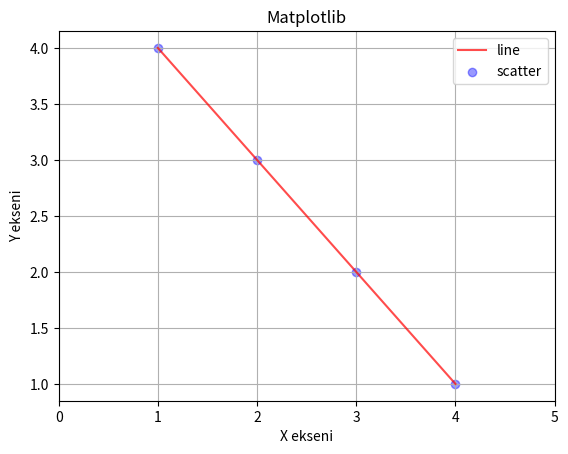
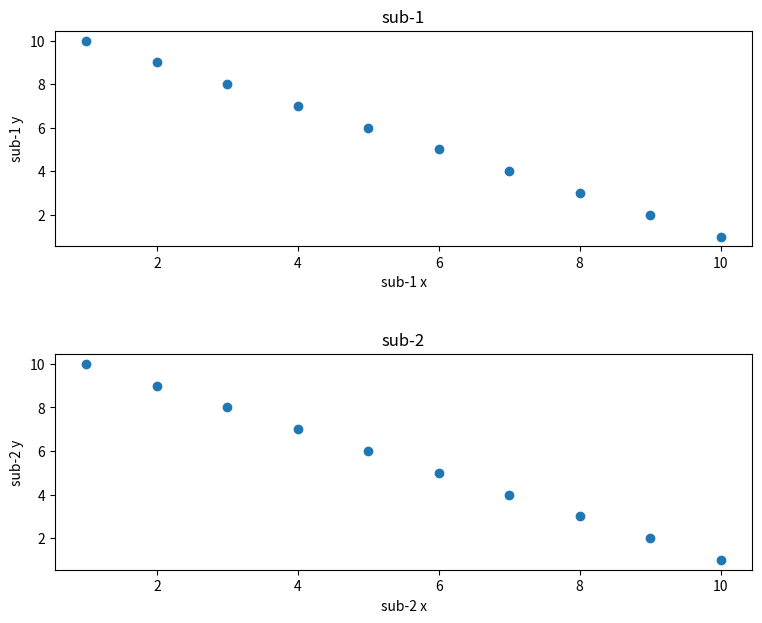
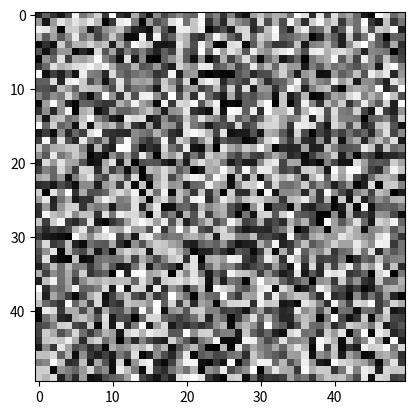

The matplotlib source for these figures, in order:
# %% spyder giriş
print("İLK spyder")
for i in range(10):
    print("i= ",i)
    
# %% değişkenler
tamsayi =10
ondalikli = 3.4
print(tamsayi)
print(ondalikli)

# 4 işelem
pi= 3.14
katsayi =2
carpım = 3*pi*katsayi
print(carpım)

# print
print("carpım= {}".format(carpım))
print("carpım= %.1f"%carpım)

veriyolu= "veri" + "\\" + "img" + ".png"
print(veriyolu)
# %% liste
liste= [1,2,3,4,5,6]
print(liste)
meyve= ["elma","muz","armut","kivi"]
print(meyve[2])

liste.append(8)
print(liste)
liste.remove(2)
print(liste)
liste.sort()
print(liste)
# %% tuple  
# Değiştirilemez veri tipi
tuple_veri = (1,2,3,3,3,6,7)

print(tuple_veri)
print(tuple_veri[3:])
print(tuple_veri.count(3))

tuple_xyz = (1,2,3)
x,y,z = tuple_xyz
print(x,y,z)

# %% deque
from collections import deque

dq= deque(maxlen =3)

dq.append(1)
print(dq)
dq.append(2)
print(dq)
dq.append(3)
print(dq)
dq.append(4)  # yeni veri eklendi, ilk veri kaltı
print(dq)
dq.appendleft(4)
print(dq)

dq.clear()
print(dq)
# %% dictionary
sozluk = {"bir":1,
          "ankara":6,
          "istanbul":34}

print(sozluk["istanbul"])
# %% if else elif
sayi1 =5
sayi2 =10
if sayi1<sayi2:
    print("küçük")
else:
    print("büyük")
    
liste = [1,2,3,4,5]
deger = 10
if deger in liste:
    print("{} değeri liste içinde".format(deger))
else:
    print("{} değeri liste içinde değil".format(deger))
# %% döngüler
toplam =0
ktoplam =0
for i in range(10):
    print(i," = ",i**2)
    toplam += i
    ktoplam += i**2
print(toplam, " = ",ktoplam)



tuple1 = ((1,2,3),(4,5,6))

for x,y,z in tuple1:
    print(x,y,z)
    
# %% fonksiyonlar
def karealma(sayi):
    return sayi**2

print(karealma(5))

def dairecap(yaricap):
    yc= 3.14*yaricap*2
    print("darirenin çevresi = %.2f"%(yc))
    
dairecap(10)

# %% numpy
import numpy as np
 
dizi = np.array([1,2,3,4,5,6,7,8,9,10,11,12,13,14,15])
print(dizi.shape) # array boyutu

dizi2 = dizi.reshape(3,5)
print("şekli: ",dizi2.shape)
print("boyutu: ",dizi2.ndim)
print("büyüklüğü: ",dizi2.size)
print("veritipi:", dizi2.dtype.name)

# 2 boyutlu array
dizi2d = np.array([[1,2,3,4],[5,6,7,8],[9,10,11,4]])
print(dizi2d)

# sıfırlardan oluşan array
sifir_dizi =np.zeros((3,4))
print(sifir_dizi)

# birlerden oluşan array
bir_dizi =np.ones((3,4))
print(bir_dizi)

dizi_aralik = np.arange(5,35,5)
print(dizi_aralik)

dizi_bosluk = np.linspace(5,35,5)
print(dizi_bosluk)

float_array = np.float32([[1,2],[3,4]])
print(float_array)

# array işlemler
a = np.array([1,2,3])
b = np.array([4,5,6])

print(a+b)
print(a-b)
print(a**2)

# dizi elemanları toplama
print(np.sum(a))
print("max: ",np.max(a))
print("min: ",np.min(a))
print("ort: ",np.mean(a))
print("medyan: ",np.median(a))

# rastgele sayı üretme
rastgele_dizi = np.random.random((3,3))
print(rastgele_dizi)

#index

dizi= np.array([1,2,3,4,5,6,7])
print(dizi[1])
print(dizi[0:4])   # ilk 4
print(dizi[::-1])   #ters çevir

dizi2d = np.array([[4,5,6,7],[7,8,9,0]])
print(dizi2d[0,0])
print(dizi2d[1,2])

# 1.sutün tüm satır
print(dizi2d[:,1])

# 1.satır tüm sutün
print(dizi2d[1,:])

print(dizi2d[1,1:4])

# vektor haline getirme
dizi2d = np.array([[1,2,3],[4,5,6],[7,8,9]])
print(dizi2d)

vektor = dizi2d.ravel()
print(vektor)

maximum_sayi_index = vektor.argmax()
print(maximum_sayi_index)

# %% pandas
import pandas as pd

# sozlük oluştur
dictionary ={ "isim":["ali","veli","kenan","murat","ayse","hilal"],
              "yas":[15,16,17,33,45,66],
              "maas":[100,150,240,350,110,220]}

veri = pd.DataFrame(dictionary)
print(veri)

#ilk 5 satır
print(veri.head(5))
#sütunlar
print(veri.columns)
# veri bilgisi
print(veri.info())
#istatistiksel veriler
print(veri.describe())
# yaş sutünü
print(veri["yas"])
# sutün ekleme
veri["sehir"] = ["Ankara","İstanbul","Konya","İzmir","Bursa","Antalya"]
# yas sütunu
print(veri.loc[:,"yas"])
# yas sütunu ilk 3 satır
print(veri.loc[:2,"yas"])
# yas ve sehir arası, ilk 3 satır
print(veri.loc[:2,"yas":"sehir"])
# isim ve sehir, ilk 3 satır
print(veri.loc[:2,["isim","sehir"]])
# satırları tersten yazdır
print(veri.loc[::-1,:])
# yas sutünü iloc ile yazdır
print(veri.iloc[:,1])
# yas ve isim ilk 3 satır
print(veri.iloc[:2,[0,1]])



# filtreleme
dictionary ={ "isim":["ali","veli","kenan","murat","ayse","hilal"],
              "yas":[15,16,17,33,45,66],
              "sehir":["İzmir","Ankara","Konya","Ankara","Ankara","Antalya"]}

veri = pd.DataFrame(dictionary)
print(veri)

# Ankarada yaşayan insanları yaş ortalaması

#22 yaşından büyükler
filtre1= veri.yas > 22
filtreli_veri= veri[filtre1]
print(filtreli_veri)

# ortalama yas
ortalama_yas = veri.yas.mean()

veri["YAS_GRUBU"] =["kucuk" if ortalama_yas > i else "buyuk" for i in veri.yas]
print(veri)




# birleştirme
sozluk1= { "isim":["ali","veli","kenan"],
           "yas":[15,16,17],
           "sehir":["İzmir","Ankara","Konya"]}
veri1= pd.DataFrame(sozluk1)


sozluk2= { "isim":["murat","ayse","hilal"],
           "yas":[33,45,66],
           "sehir":["Ankara","Ankara","Antalya"]}
veri2= pd.DataFrame(sozluk2)

# dikey
veri_dikey = pd.concat([veri1,veri2],axis=0)
# yatay
veri_yatay = pd.concat([veri1,veri2],axis=1)


# %% Matplotlib
import matplotlib.pyplot as plt
import numpy as np

x = np.array ([1,2,3,4])
y = np.array ([4,3,2,1])

plt.figure()
plt.plot(x,y, color="red",alpha= 0.7,label = "line")
plt.scatter(x, y,color ="blue", alpha=0.4, label="scatter")   # noktalar
plt.title("Matplotlib")
plt.xlabel("X ekseni")
plt.ylabel("Y ekseni")
plt.grid(True)
plt.xticks([0,1,2,3,4,5])

plt.legend()
plt.show()

fig, axes = plt.subplots(2,1, figsize=(9,7))
fig.subplots_adjust(hspace= 0.5)

x= [1,2,3,4,5,6,7,8,9,10]
y =[10,9,8,7,6,5,4,3,2,1]

axes[0].scatter(x,y)
axes[0].set_title("sub-1")
axes[0].set_ylabel("sub-1 y")
axes[0].set_xlabel("sub-1 x")


axes[1].scatter(y,x)
axes[1].set_title("sub-2")
axes[1].set_ylabel("sub-2 y")
axes[1].set_xlabel("sub-2 x")



# random resim
plt.figure()
img = np.random.random((50,50))
plt.imshow(img, cmap ="gray") # 0= siyah 1=beyaz
#plt.axis("off")
plt.show()

# %% OS
import os

print(os.name)

currentDirc = os.getcwd()
print(currentDirc)

folder_name = "NewFolder"
os.mkdir(folder_name)